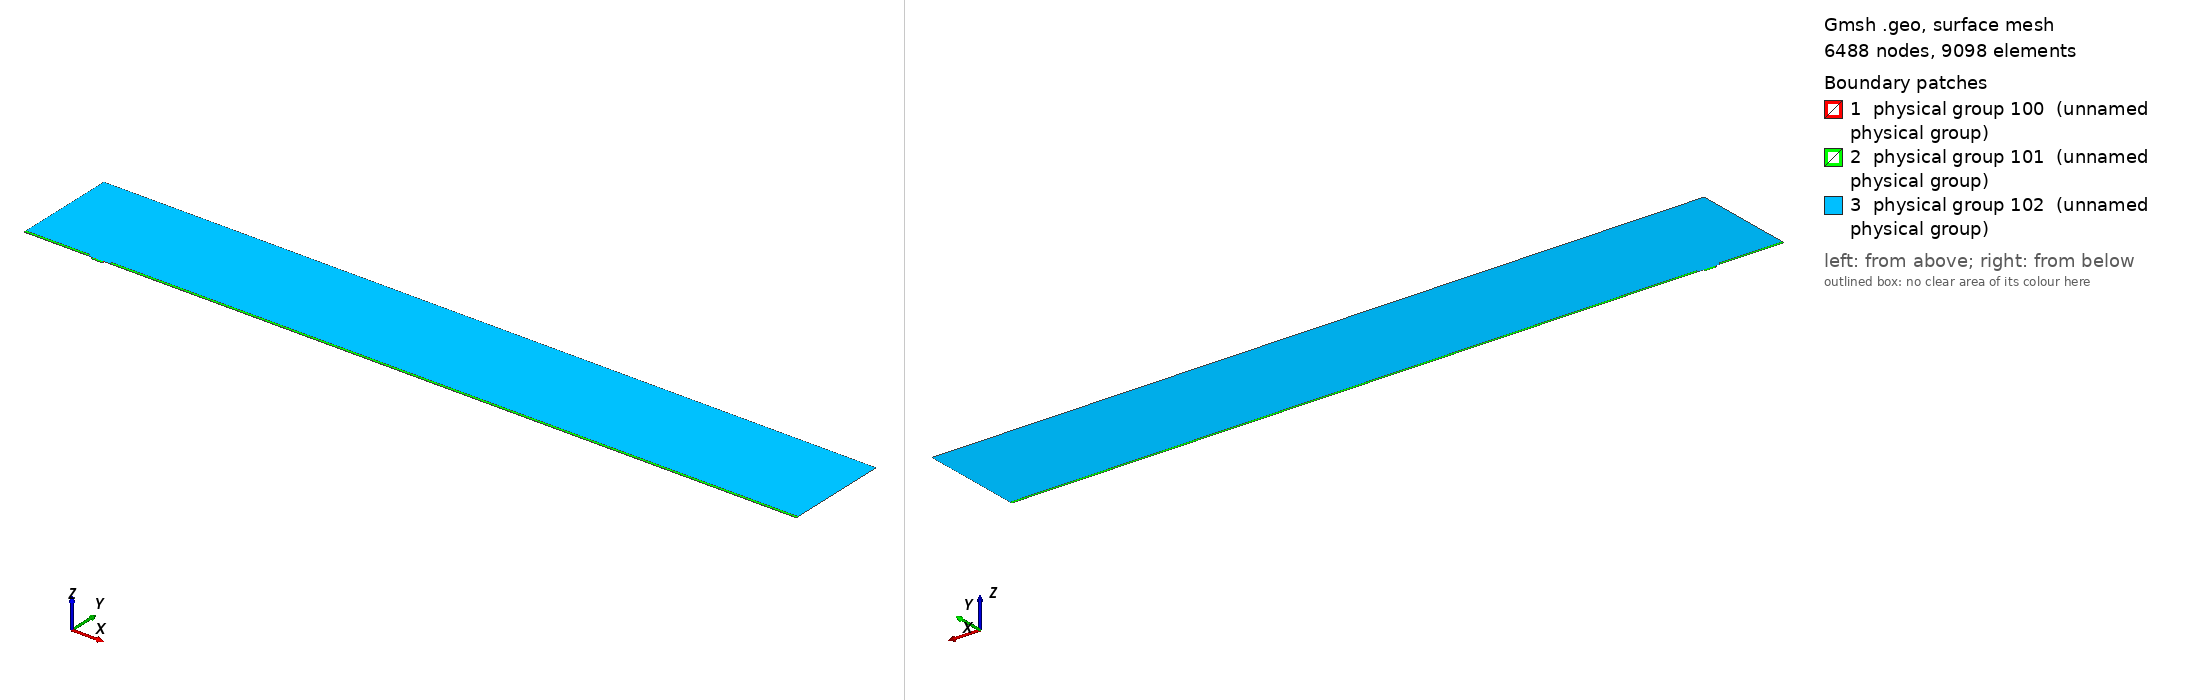

Gmsh geometry script, surface-meshed: 6488 nodes, 9098 surface elements. Boundary patches (legend numbers): 1 physical group 100 (unnamed physical group), 2 physical group 101 (unnamed physical group), 3 physical group 102 (unnamed physical group). Left view from above one corner, right view from below the opposite corner. Legend entries are the model's physical surfaces. The drawing asked Gmsh for element sizes between 1% and 20% of the model's largest extent; the script's own settings can give other sizes.

=== mesh.geo (drawn) ===
// Macro parameters
deltaStar = 1;
D = 3.25 * deltaStar; // depth of the gap 
W = 16 * deltaStar; // width of the gap
r = 8; // length of non-constant quads upstream and downstream of the gap
BL = 0.25 * deltaStar; // height of the second layer of quad elements
BL_upper = 3.5 * deltaStar; // height of the third layer of quad elements
x0 = 100 * deltaStar; // x distance from inflow to gap
lengthOutflow = 1000 * deltaStar; // length after the gap
x3 = W + lengthOutflow; // last point of the domain
height = 150 * deltaStar; // height of the triangular region
triagHeightRegion_inflow = height - BL - BL_upper; // height of the triangular region


// Micro parameters
dx = 0.05; // dx of square elements near the leading and trailing edge of the gap (most resolution-demanding points in the domain)
size_triag_v_top = 32; // size of the elements in the upper triangular region

// All the value below are between 0 and 1. =1  means the elements are all equal in size. Avoid using values very close to 1, because we dividing by log(p) in the formula.
p_in_v_right = 0.87; // densitiy concentration of elements inside the gap, vertically, near the right wall.
p_in_v_left = 0.8; // densitiy concentration of elements inside the gap, vertically, near the left wall.
p_in_h = 0.9; // densitiy concentration of elements inside the gap, horizontally. 

p_out_h = 0.5; // densitiy concentration of elements outside the gap, horizontally.
p_out_h_upper = 0.4; // densitiy concentration of elements outside the gap, horizontally on the upper layer of quads
p_out_v_inflow_dense = 0.8; // densitiy concentration of elements outside the gap, vertically, near the inflow and the gap
p_out_v_inflow_sparse = 0.99; // densitiy concentration of elements outside the gap, vertically, near the inflow and far from the gap
p_out_v_outflow_dense = 0.9; // densitiy concentration of elements outside the gap, vertically, near the outflow and the gap
p_out_v_outflow_sparse = 0.995; // densitiy concentration of elements outside the gap, vertically, near the outflow and far from the gap
p_triag_h_inflow = 0.8; // densitiy concentration of elements in the triangular region of the domain, horizontally.
p_triag_h_outflow = p_triag_h_inflow; // densitiy concentration of elements in the triangular region of the domain, horizontally.

enlarge_triag_inflow = 1.1; // heigher the value, larger the elements in the triangular region near the inflow
enlarge_triag_outflow = 1.1; // heigher the value, larger the elements in the triangular region near the outflow

// Automated parameters 
a_in_v_right = dx / (W / 2);
a_in_v_left = dx / (W / 2);
a_in_h = dx / (D / 2);
a_out_h = dx / BL;
a_out_v_inflow_dense = dx / r;
a_out_v_outflow_dense = dx / r;

// for the derivation of the formula, see file 20250123_gmshFormula.md in the docs folder
N_in_v_right = Ceil( Log (a_in_v_right / (1 - p_in_v_right + a_in_v_right * p_in_v_right)) / Log(p_in_v_right) );
N_in_v_left = Ceil( Log (a_in_v_left / (1 - p_in_v_left + a_in_v_left * p_in_v_left)) / Log(p_in_v_left) );
N_in_h = Ceil( Log (a_in_h / (1 - p_in_h + a_in_h * p_in_h)) / Log(p_in_h) );
N_out_h = Ceil( Log (a_out_h / (1 - p_out_h + a_out_h * p_out_h)) / Log(p_out_h) ) + 1; // + 1 is to correct the fact that the distance is too small to properly approximate the dx length
N_out_v_inflow_dense = Ceil( Log (a_out_v_inflow_dense / (1 - p_out_v_inflow_dense + a_out_v_inflow_dense * p_out_v_inflow_dense)) / Log(p_out_v_inflow_dense) );
N_out_v_outflow_dense = Ceil( Log (a_out_v_outflow_dense / (1 - p_out_v_outflow_dense + a_out_v_outflow_dense * p_out_v_outflow_dense)) / Log(p_out_v_outflow_dense) );

p_for_a_out_v_inflow_sparse_computation = p_out_v_inflow_dense;
p_for_a_out_v_outflow_sparse_computation = (p_out_v_outflow_dense + p_out_v_outflow_dense) / 2;
a_out_v_inflow_sparse = r / (x0 - r) * (1 - p_for_a_out_v_inflow_sparse_computation) / (1 - p_for_a_out_v_inflow_sparse_computation^(N_out_v_inflow_dense + 1));
a_out_v_outflow_sparse = r / (lengthOutflow - r) * (1 - p_for_a_out_v_outflow_sparse_computation) / (1 - p_for_a_out_v_outflow_sparse_computation^(N_out_v_outflow_dense + 1));

N_out_v_inflow_sparse = Ceil( Log(a_out_v_inflow_sparse / (1 - p_out_v_inflow_sparse + a_out_v_inflow_sparse * p_out_v_inflow_sparse)) / Log(p_out_v_inflow_sparse) );
N_out_v_outflow_sparse = Ceil( Log(a_out_v_outflow_sparse / (1 - p_out_v_outflow_sparse + a_out_v_outflow_sparse * p_out_v_outflow_sparse)) / Log(p_out_v_outflow_sparse) );


// second layer of quads
a_out_h_upper = (BL) / (BL_upper) * (1 - p_out_h) / (1 - p_out_h^(N_out_h + 1));
N_out_h_upper = Ceil( Log(a_out_h_upper / (1 - p_out_h_upper + a_out_h_upper * p_out_h_upper)) / Log(p_out_h_upper) );

// ---------------------------
// for triangular region
// ---------------------------
a_triag_h_inflow = (BL_upper) / (triagHeightRegion_inflow) * (1 - p_out_h_upper) / (1 - p_out_h_upper^(N_out_h_upper + 1));
a_triag_h_outflow = a_triag_h_inflow;
N_triag_v_top = Ceil( (x3 + x0) / size_triag_v_top ); // we assume p_triag_v = 1, otherwise the formula is different
N_triag_h_inflow = Ceil( Log(a_triag_h_inflow / (1 - p_triag_h_inflow + a_triag_h_inflow * p_triag_h_inflow)) / Log(p_triag_h_inflow) );
N_triag_h_outflow = Ceil( Log(a_triag_h_outflow / (1 - p_triag_h_outflow + a_triag_h_outflow * p_triag_h_outflow)) / Log(p_triag_h_outflow) );
N_triag_h_inflow = Ceil( N_triag_h_inflow / enlarge_triag_inflow );
N_triag_h_outflow = Ceil( N_triag_h_outflow / enlarge_triag_outflow );

Point(1) = {-x0, 0, 0};
Point(2) = {0,0,0};
Point(3) = {0,-D,0};
Point(4) = {W,-D,0};
Point(5) = {W,0,0};
Point(6) = {x3,0,0};
Point(8) = {x3,height,0};
Point(7) = {x3,BL,0};
Point(9) = {-x0,height,0};
Point(10) = {-x0,BL,0};
Point(11) = {0,BL,0};
Point(12) = {W,BL,0};
Point(13) = {W/2,0,0};
Point(14) = {W/2,BL,0};
Point(15) = {0,-D/2,0};
Point(16) = {W/2,-D,0};
Point(17) = {W,-D/2,0};
Point(18) = {-r,0,0};
Point(19) = {-r,BL,0};
Point(20) = {W + r,0,0};
Point(21) = {W + r,BL,0};
Point(22) = {-x0,BL+BL_upper,0};
Point(23) = {-r,BL+BL_upper,0};
Point(24) = {W + r,BL+BL_upper,0};
Point(25) = {x3,BL+BL_upper,0};

Line(1) = {1,18};
Line(2) = {2,15};
Line(3) = {3,16};
Line(4) = {4,17};
Line(5) = {5,20};
Line(6) = {6,7};
Line(7) = {7,25};
Line(8) = {8,9};
Line(9) = {9,22};
Line(10) = {10,19};
Line(11) = {10,1};
Line(12) = {11,14};
Line(13) = {12,21};
Line(14) = {2,13};
Line(15) = {15,3};
Line(16) = {16,4};
Line(17) = {17,5};
Line(18) = {13,5};
Line(19) = {14,12};
Line(20) = {18,2};
Line(21) = {20,6};
Line(22) = {21,7};
Line(23) = {19,11};
Line(24) = {22,10};
Line(25) = {25,8};
Line(26) = {25,24};
Line(27) = {22,23};
Line(28) = {23,19};
Line(29) = {24,21};

// outer quads
Curve Loop(1) = {5, 21, 6, -22, -13, -19, -12, -23, -10, 11, 1, 20, 14, 18};
Plane Surface(1) = {1};

// inside gap
Curve Loop(2) = {2, 15, 3, 16, 4, 17, -18, -14};
Plane Surface(2) = {2};

// triangular region
Curve Loop(3) = {23, 12, 19, 13, -29, -26, 25, 8, 9, 27, 28};
Plane Surface(3) = {3};

// 3rd layer of quads
Curve Loop(4) = {-24, 27, 28,-10};
Curve Loop(5) = {-29, -26, -7, -22};

Plane Surface(4) = {4};
Plane Surface(5) = {5};


// This defines the surfaces that will be meshed with quad elements
Transfinite Surface {1} = {1, 6, 7, 10};
Transfinite Surface {2} = {3, 4, 5, 2}; // number '2' must match the number '2' of plane surface
Transfinite Surface {4} = {19, 23, 22, 10};
Transfinite Surface {5} = {7, 25, 24, 21};

Transfinite Curve {18, 16, 19} = N_in_v_right Using Progression p_in_v_right;
Transfinite Curve {-14, -3, -12} = N_in_v_left Using Progression p_in_v_left;
Transfinite Curve {-2, 15, 17, -4} = N_in_h Using Progression p_in_h;

Transfinite Curve {11, -6} = N_out_h Using Progression p_out_h;
Transfinite Curve {24, 28, 29, -7} = N_out_h_upper Using Progression p_out_h_upper;
Transfinite Curve {10, 1, 27} = N_out_v_inflow_sparse Using Progression p_out_v_inflow_sparse;
Transfinite Curve {20, 23} = N_out_v_inflow_dense Using Progression p_out_v_inflow_dense;
Transfinite Curve {-21, -22, 26} = N_out_v_outflow_sparse Using Progression p_out_v_outflow_sparse;
Transfinite Curve {-5, -13} = N_out_v_outflow_dense Using Progression p_out_v_outflow_dense;

Recombine Surface {1, 2, 4, 5};

// for triangluar region
Transfinite Curve {8} = N_triag_v_top Using Progression 1;
Transfinite Curve {-25} = N_triag_h_outflow Using Progression p_triag_h_outflow;
Transfinite Curve {9} = N_triag_h_inflow Using Progression p_triag_h_inflow;


// defining boundary
Physical Curve(1) = {9,24,11}; // inlet
Physical Curve(2) = {7,25,6}; // outlet
Physical Curve(3) = {8}; // top
Physical Curve(4) = {1, 20, 2, 15, 3, 16, 4, 17, 5, 21}; // wall


Physical Surface(100) = {1};
Physical Surface(101) = {2, 4, 5};
Physical Surface(102) = {3};
